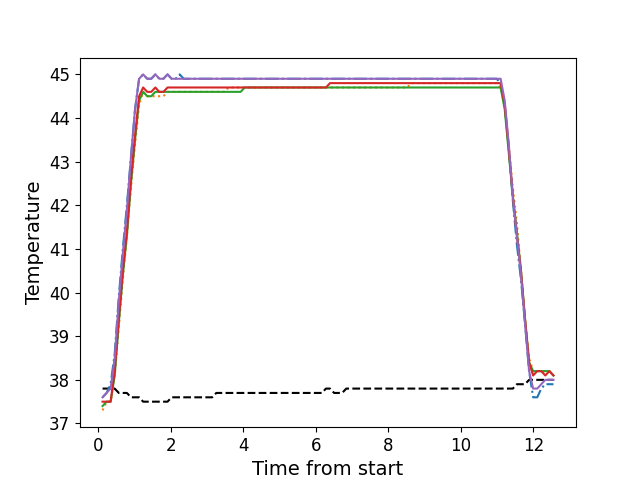

Source data for this figure (header and first rows):
, times, neutral, z1, z2, z3, z4, z5
0, 0.1169, 37.8, 37.6, 37.3, 37.4, 37.5, 37.6
1, 0.2286, 37.8, 37.7, 37.5, 37.5, 37.5, 37.7
2, 0.3397, 37.8, 37.9, 37.5, 37.5, 37.5, 37.8
3, 0.4523, 37.8, 38.6, 38.1, 38.1, 38.2, 38.5
4, 0.565, 37.7, 39.9, 39.2, 39.3, 39.4, 39.8
5, 0.6766, 37.7, 41.0, 40.3, 40.4, 40.5, 40.9
6, 0.7886, 37.7, 42.0, 41.3, 41.3, 41.4, 41.9
7, 0.9008, 37.6, 43.1, 42.4, 42.5, 42.6, 43.1
8, 1.013, 37.6, 44.2, 43.4, 43.5, 43.6, 44.2
9, 1.125, 37.6, 44.9, 44.3, 44.4, 44.5, 44.9
10, 1.237, 37.5, 45.0, 44.6, 44.6, 44.7, 45.0
11, 1.35, 37.5, 44.9, 44.5, 44.5, 44.6, 44.9
12, 1.461, 37.5, 44.9, 44.5, 44.5, 44.6, 44.9
13, 1.573, 37.5, 45.0, 44.5, 44.6, 44.7, 45.0
14, 1.684, 37.5, 44.9, 44.5, 44.6, 44.6, 44.9
15, 1.797, 37.5, 44.9, 44.5, 44.6, 44.6, 44.9
16, 1.91, 37.5, 45.0, 44.6, 44.6, 44.7, 45.0
17, 2.022, 37.6, 44.9, 44.6, 44.6, 44.7, 44.9
18, 2.134, 37.6, 44.9, 44.6, 44.6, 44.7, 44.9
19, 2.245, 37.6, 45.0, 44.6, 44.6, 44.7, 44.9
20, 2.357, 37.6, 44.9, 44.6, 44.6, 44.7, 44.9
21, 2.47, 37.6, 44.9, 44.6, 44.6, 44.7, 44.9
22, 2.582, 37.6, 44.9, 44.6, 44.6, 44.7, 44.9
23, 2.694, 37.6, 44.9, 44.6, 44.6, 44.7, 44.9
24, 2.806, 37.6, 44.9, 44.6, 44.6, 44.7, 44.9
25, 2.918, 37.6, 44.9, 44.6, 44.6, 44.7, 44.9
26, 3.03, 37.6, 44.9, 44.6, 44.6, 44.7, 44.9
27, 3.143, 37.6, 44.9, 44.6, 44.6, 44.7, 44.9
28, 3.254, 37.7, 44.9, 44.6, 44.6, 44.7, 44.9
29, 3.366, 37.7, 44.9, 44.6, 44.6, 44.7, 44.9
30, 3.479, 37.7, 44.9, 44.6, 44.6, 44.7, 44.9
31, 3.59, 37.7, 44.9, 44.7, 44.6, 44.7, 44.9
32, 3.702, 37.7, 44.9, 44.7, 44.6, 44.7, 44.9
33, 3.814, 37.7, 44.9, 44.7, 44.6, 44.7, 44.9
34, 3.927, 37.7, 44.9, 44.7, 44.6, 44.7, 44.9
35, 4.039, 37.7, 44.9, 44.7, 44.7, 44.7, 44.9
36, 4.151, 37.7, 44.9, 44.7, 44.7, 44.7, 44.9
37, 4.263, 37.7, 44.9, 44.7, 44.7, 44.7, 44.9
38, 4.375, 37.7, 44.9, 44.7, 44.7, 44.7, 44.9
39, 4.486, 37.7, 44.9, 44.7, 44.7, 44.7, 44.9
40, 4.599, 37.7, 44.9, 44.7, 44.7, 44.7, 44.9
41, 4.711, 37.7, 44.9, 44.7, 44.7, 44.7, 44.9
42, 4.823, 37.7, 44.9, 44.7, 44.7, 44.7, 44.9
43, 4.935, 37.7, 44.9, 44.7, 44.7, 44.7, 44.9
44, 5.047, 37.7, 44.9, 44.7, 44.7, 44.7, 44.9
45, 5.159, 37.7, 44.9, 44.7, 44.7, 44.7, 44.9
46, 5.271, 37.7, 44.9, 44.7, 44.7, 44.7, 44.9
47, 5.384, 37.7, 44.9, 44.7, 44.7, 44.7, 44.9
48, 5.496, 37.7, 44.9, 44.7, 44.7, 44.7, 44.9
49, 5.607, 37.7, 44.9, 44.7, 44.7, 44.7, 44.9
50, 5.72, 37.7, 44.9, 44.7, 44.7, 44.7, 44.9
51, 5.832, 37.7, 44.9, 44.7, 44.7, 44.7, 44.9
52, 5.944, 37.7, 44.9, 44.7, 44.7, 44.7, 44.9
53, 6.056, 37.7, 44.9, 44.7, 44.7, 44.7, 44.9
54, 6.168, 37.7, 44.9, 44.7, 44.7, 44.7, 44.9
55, 6.279, 37.8, 44.9, 44.7, 44.7, 44.7, 44.9
56, 6.392, 37.8, 44.9, 44.7, 44.7, 44.8, 44.9
57, 6.505, 37.7, 44.9, 44.7, 44.7, 44.8, 44.9
58, 6.616, 37.7, 44.9, 44.7, 44.7, 44.8, 44.9
59, 6.728, 37.7, 44.9, 44.7, 44.7, 44.8, 44.9
... 52 more rows
